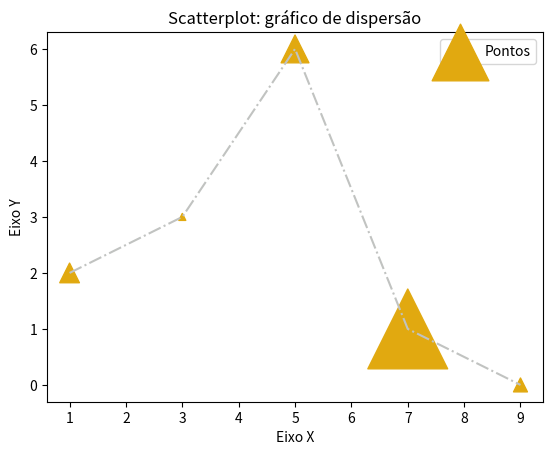

The matplotlib source for this figure:
import matplotlib.pyplot as plt

x = [1, 3, 5, 7, 9]
y = [2, 3, 6, 1, 0]
s = [200, 25, 400, 3300, 100]

titulo = "Scatterplot: gráfico de dispersão"
eixox = "Eixo X"
eixoy = "Eixo Y"

plt.title(titulo)
plt.xlabel(eixox)
plt.ylabel(eixoy)

plt.plot(x, y, color="#c1c3c1", linestyle="-.")
plt.scatter(x, y, label="Pontos", color="#e1a910", marker="^", s=s)

plt.legend()

# plt.show()
plt.savefig("fig.png", dpi=300)